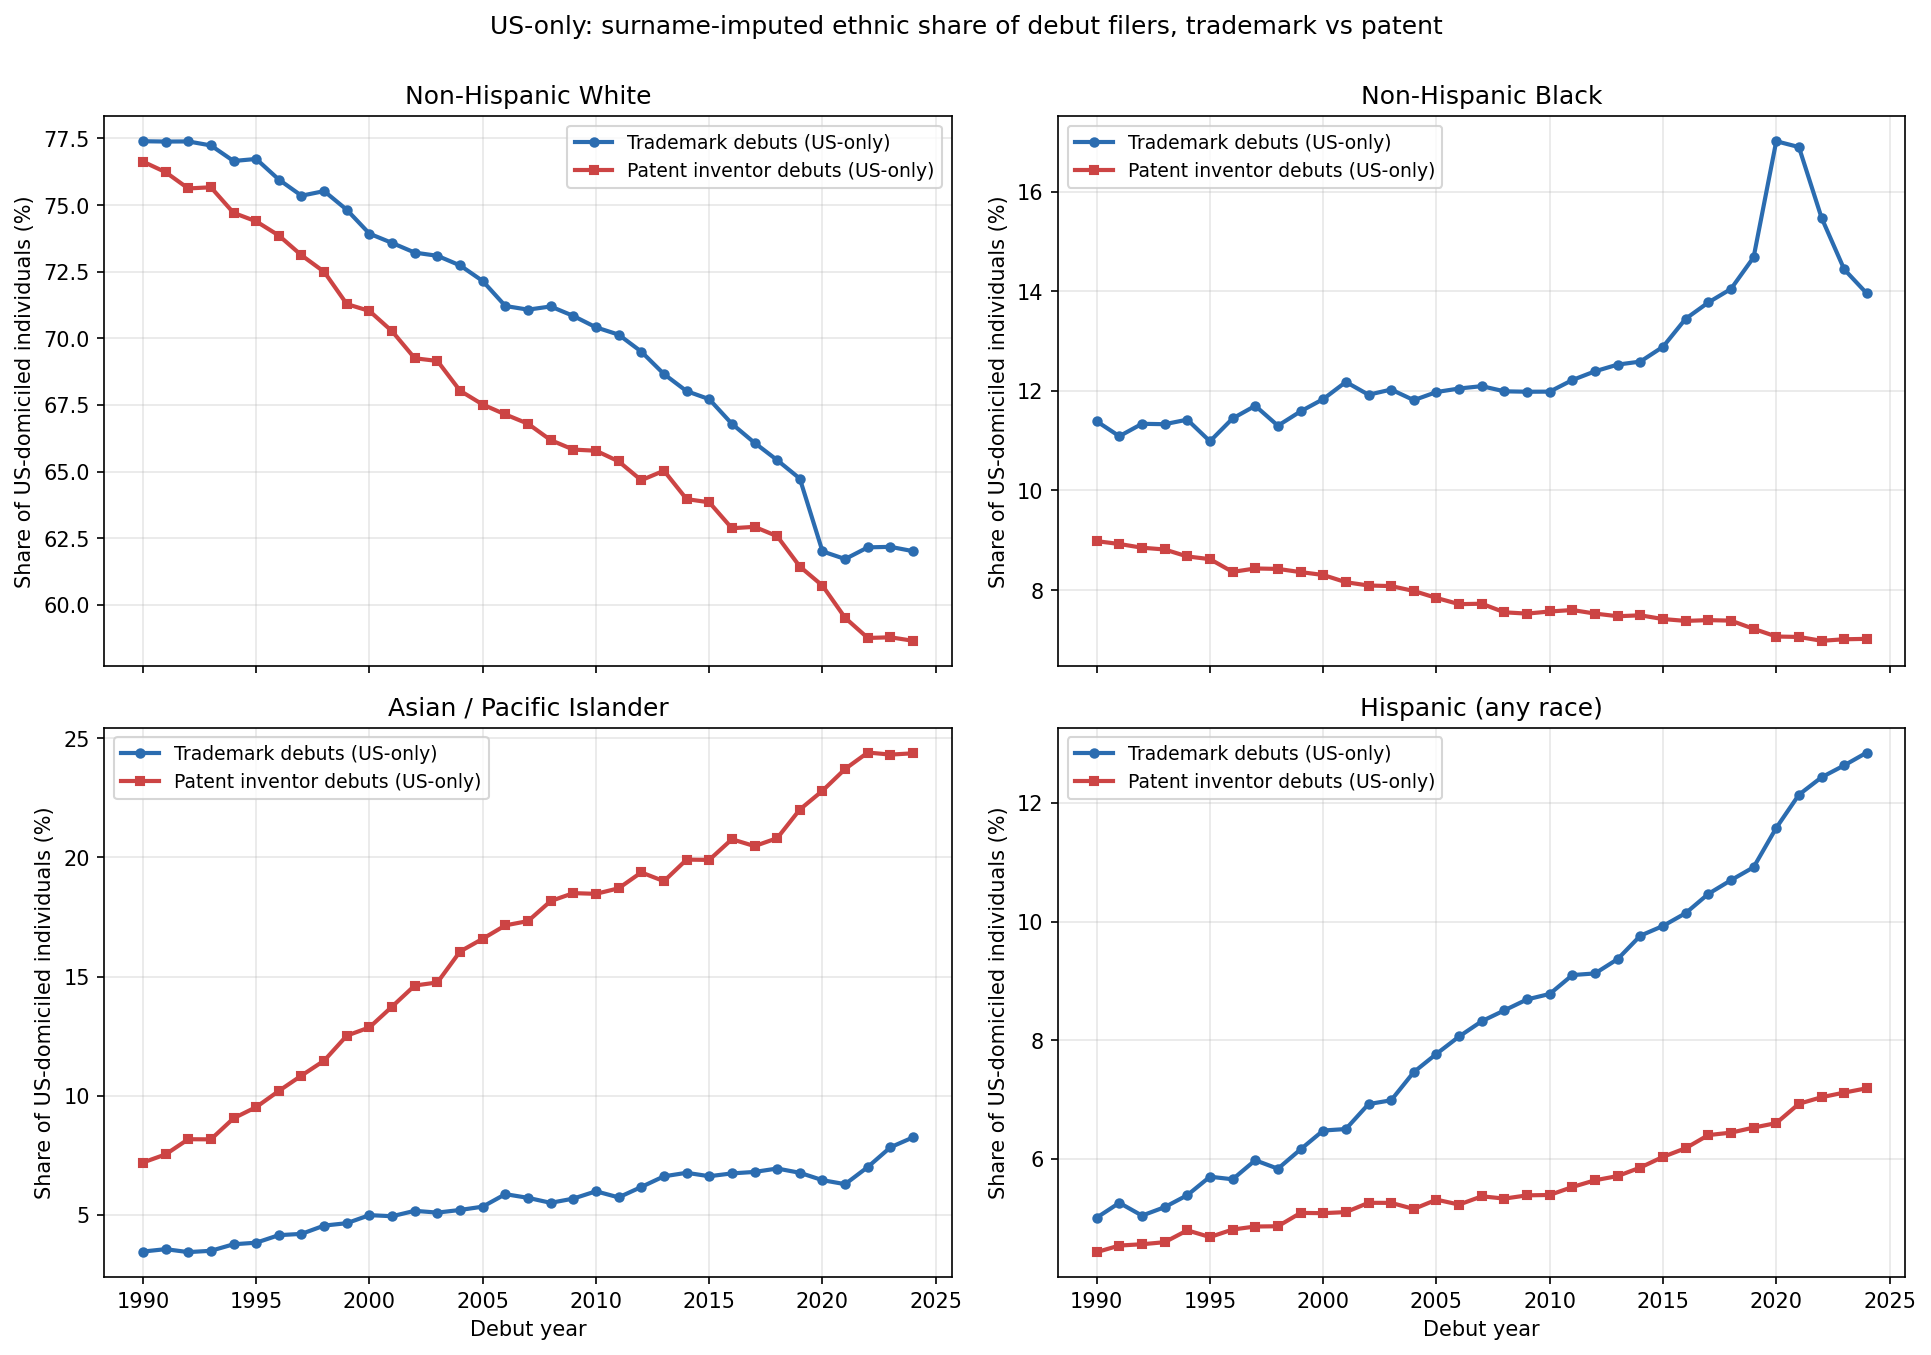

Source data for this figure (header and first rows):
year, tm_white, tm_black, tm_api, tm_hispanic, n_tm, pv_white, pv_black, pv_api, pv_hispanic, n_pv
1990, 0.774, 0.1139, 0.03452, 0.05009, 7737, 0.7663, 0.08983, 0.07191, 0.04429, 25272
1991, 0.7738, 0.1109, 0.03553, 0.05259, 7511, 0.7623, 0.08926, 0.07531, 0.04539, 27312
1992, 0.7739, 0.1134, 0.03429, 0.05044, 6866, 0.7562, 0.08852, 0.08169, 0.04561, 28211
1993, 0.7724, 0.1133, 0.03484, 0.05186, 8652, 0.7567, 0.08816, 0.08164, 0.04596, 29287
1994, 0.7665, 0.1142, 0.03758, 0.05388, 8496, 0.7471, 0.08676, 0.09048, 0.04796, 30947
1995, 0.7673, 0.1099, 0.03824, 0.05699, 9685, 0.7439, 0.08622, 0.09518, 0.04682, 30678
1996, 0.7596, 0.1145, 0.04141, 0.05656, 10748, 0.7386, 0.08366, 0.102, 0.04809, 32374
1997, 0.7535, 0.117, 0.04194, 0.05977, 11163, 0.7312, 0.08435, 0.1084, 0.0486, 30739
1998, 0.7552, 0.113, 0.04542, 0.05834, 12218, 0.725, 0.08426, 0.1147, 0.04864, 39862
1999, 0.7482, 0.1159, 0.04644, 0.0616, 20994, 0.7129, 0.08362, 0.1252, 0.05089, 40049
2000, 0.7393, 0.1183, 0.04981, 0.06478, 21234, 0.7103, 0.08304, 0.1286, 0.05085, 39304
2001, 0.7358, 0.1218, 0.04936, 0.06503, 16319, 0.7027, 0.08159, 0.1374, 0.05103, 37824
2002, 0.7322, 0.1192, 0.05163, 0.06923, 19115, 0.6925, 0.08093, 0.1462, 0.05259, 36959
2003, 0.731, 0.1203, 0.05088, 0.06987, 21161, 0.6915, 0.08081, 0.1475, 0.05258, 36902
2004, 0.7274, 0.1181, 0.05199, 0.07463, 23616, 0.6803, 0.07983, 0.1605, 0.05156, 35314
2005, 0.7215, 0.1198, 0.05337, 0.0777, 25686, 0.6752, 0.07843, 0.1659, 0.05312, 30275
2006, 0.7121, 0.1205, 0.05863, 0.08062, 27170, 0.6714, 0.07719, 0.1715, 0.05229, 36033
2007, 0.7108, 0.1209, 0.05708, 0.0832, 30760, 0.668, 0.07727, 0.1733, 0.05369, 32488
2008, 0.712, 0.1199, 0.05498, 0.08503, 29346, 0.6618, 0.07555, 0.1817, 0.05331, 30949
2009, 0.7084, 0.1198, 0.05675, 0.08687, 28013, 0.6583, 0.07529, 0.185, 0.05385, 32262
2010, 0.7041, 0.1198, 0.05983, 0.08779, 28196, 0.6578, 0.07571, 0.1847, 0.05392, 40761
2011, 0.7014, 0.1222, 0.05727, 0.09097, 31143, 0.6538, 0.07601, 0.1871, 0.05526, 38429
2012, 0.695, 0.1239, 0.06164, 0.09125, 31309, 0.6468, 0.07529, 0.1937, 0.0564, 42045
2013, 0.6866, 0.1253, 0.06611, 0.09367, 30774, 0.6503, 0.07476, 0.19, 0.0571, 45341
2014, 0.6802, 0.1259, 0.0676, 0.09761, 31876, 0.6397, 0.07494, 0.1991, 0.05854, 47323
2015, 0.6772, 0.1288, 0.06615, 0.09925, 35598, 0.6385, 0.0742, 0.199, 0.06034, 46007
2016, 0.6679, 0.1345, 0.06734, 0.1014, 35836, 0.6287, 0.07382, 0.2077, 0.0618, 45501
2017, 0.6608, 0.1377, 0.06796, 0.1046, 41159, 0.6293, 0.07398, 0.2048, 0.06401, 46549
2018, 0.6543, 0.1404, 0.06939, 0.107, 43105, 0.6258, 0.07388, 0.2081, 0.06442, 44574
2019, 0.6474, 0.1468, 0.0676, 0.1091, 45200, 0.6144, 0.07224, 0.2201, 0.06527, 51686
2020, 0.6201, 0.1701, 0.0645, 0.1158, 65618, 0.6072, 0.07069, 0.228, 0.06603, 49853
2021, 0.6172, 0.1689, 0.06282, 0.1214, 59097, 0.5951, 0.0706, 0.2372, 0.06928, 46685
2022, 0.6216, 0.1547, 0.07002, 0.1243, 44758, 0.5876, 0.06983, 0.2441, 0.07039, 44293
2023, 0.6218, 0.1444, 0.07831, 0.1263, 45418, 0.5878, 0.07014, 0.2432, 0.07117, 39438
2024, 0.6201, 0.1395, 0.08248, 0.1285, 46158, 0.5865, 0.07022, 0.2437, 0.0719, 38621
